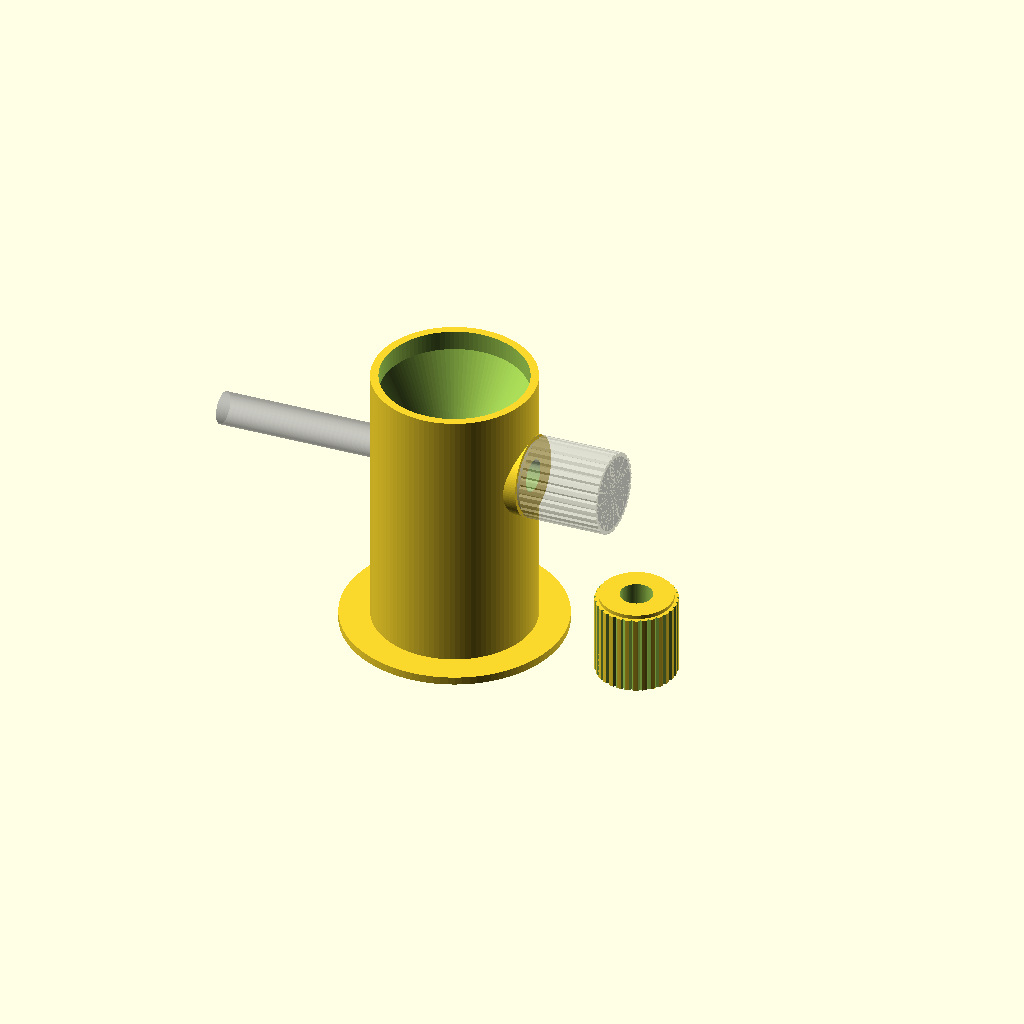
Cell 1: rendered with the file's own defaults.
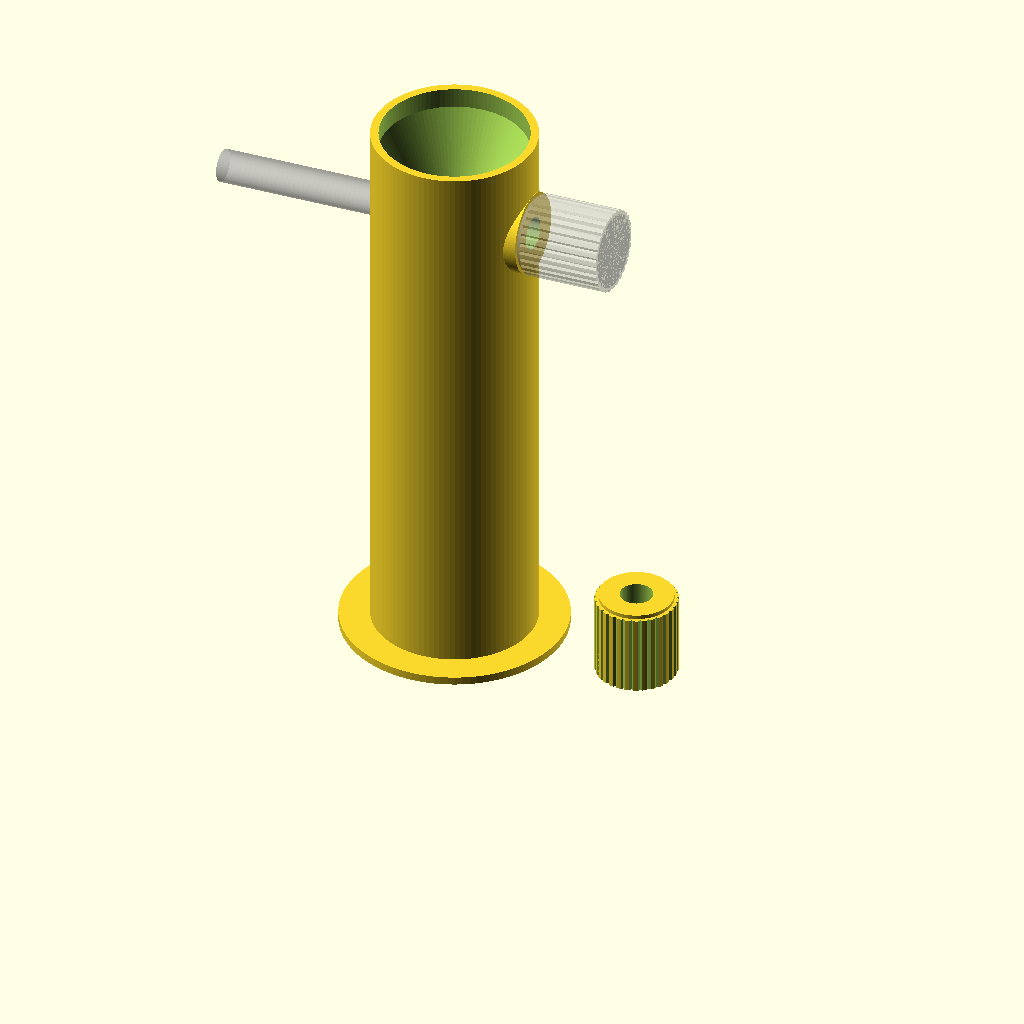
Cell 2: the same model with height = 140.
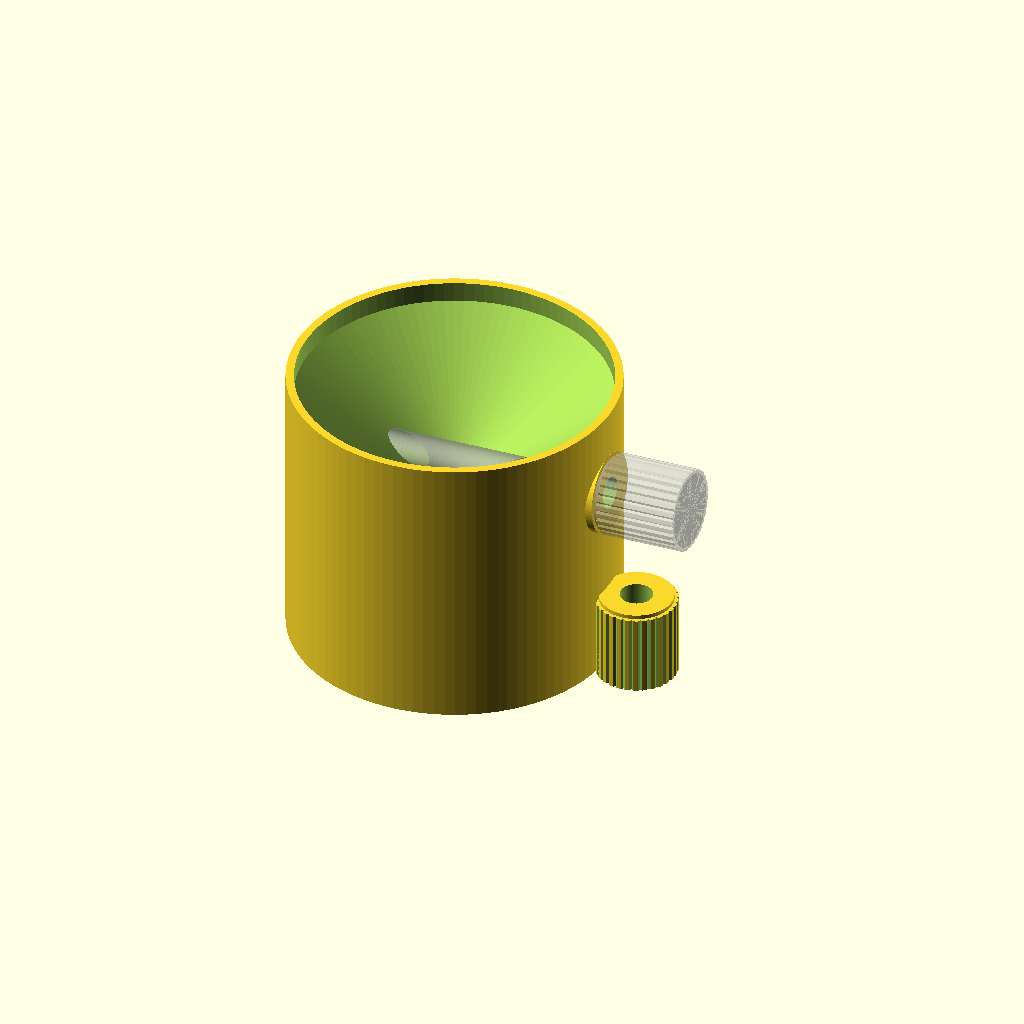
Cell 3 — diameter set to 80, the other parameters unchanged.
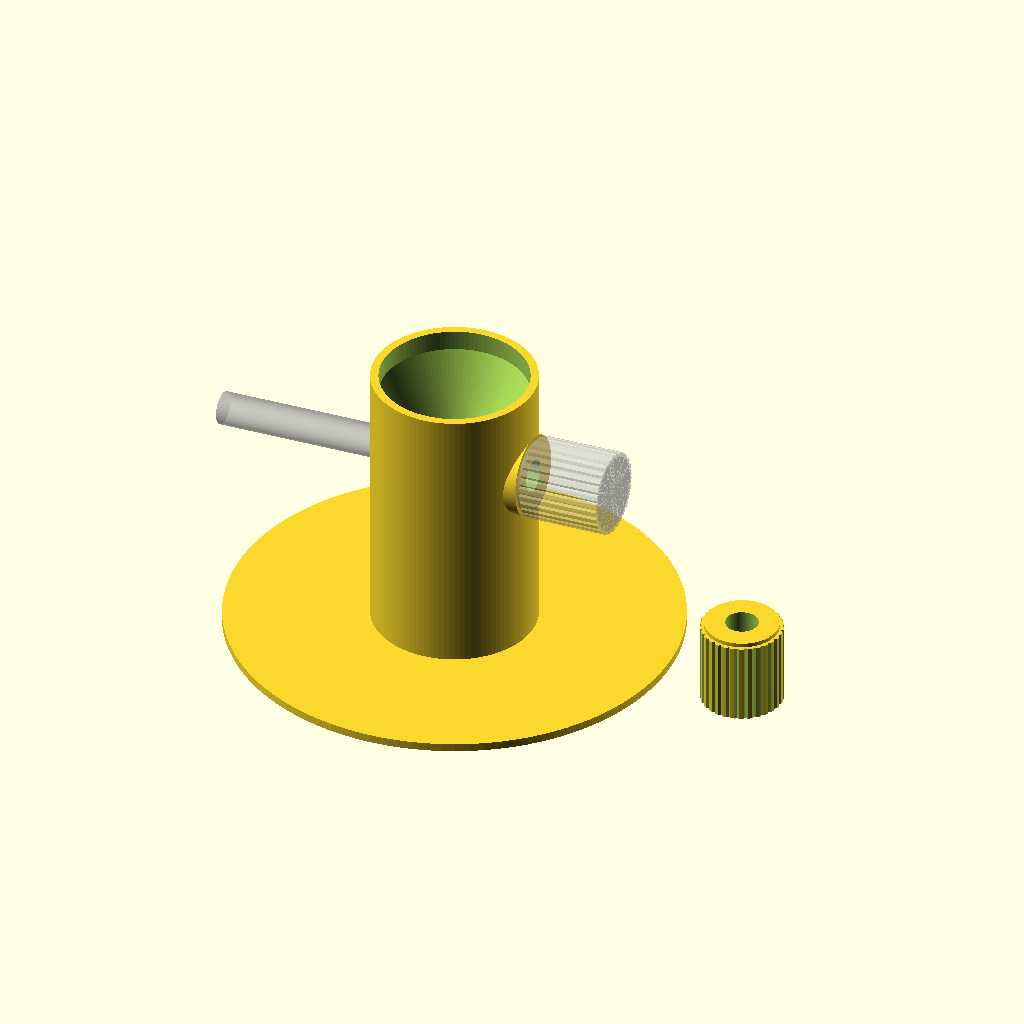
Cell 4 — basediameter set to 110, the other parameters unchanged.
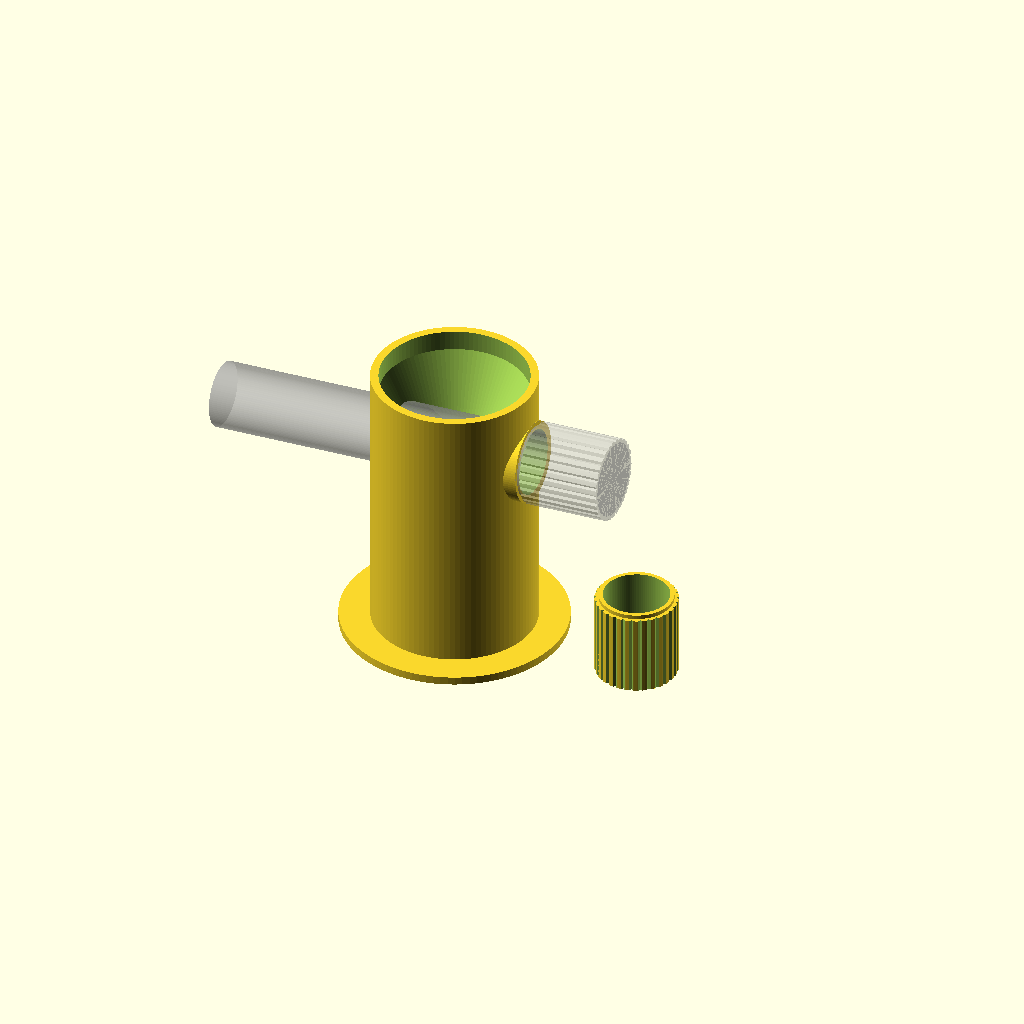
Cell 5 — tubediameter set to 16, the other parameters unchanged.
One fixed orthographic camera (rotation 55°, 0°, 25°; colour scheme Cornfield) for every cell.
Source of the model, scadFiles/1395306/2167325.scad:
$fn=100;

//Total heigth of trickler.

height=70;

//Outer diameter of the upper part.

diameter=40;

//Diameter of the base

basediameter=55;

//Thickness of the base

basethickness=2;

//Diameter of your tube

tubediameter=8;

//Length of your tube

tubelength=100;

//Angle of the tube

tubeangle=3;

//Diameter of the knob

knobdiameter=20;

//Length of the knob

knoblength=20;

//number of knurles on the knob

noofknurles=30;

//Depth of knurles in the knob

knurledepth=1;

//Depth of the container

depth=30;



hh=knobdiameter*sin(tubeangle)+diameter/cos(tubeangle);

holecenter=depth-tubediameter/2-2;

echo("Sin:");

echo(sin(tubeangle));

echo("Cos:");

echo(cos(tubeangle));



module knurledcyl(d,h,noofknurles,knurledepth){

	angle=360/noofknurles;

	difference(){

		cylinder(d=d,h=h);

		for(i=[1:noofknurles]){

			rotate([0,0,angle*i])

				translate([d/2,0,h/2])

					rotate([0,0,45])

						cube(size=[knurledepth/1.4142,knurledepth/1.4142,h+2],center=true);

		}

	}

}



difference(){

	union(){

		cylinder(d=basediameter,h=basethickness);

		cylinder(d=diameter,h=height);



		translate([0,0,height-holecenter])

			rotate([0,90-tubeangle,0])

				cylinder(d=knobdiameter,h=hh/2);

	}



	translate([0,0,height-holecenter])

		rotate([0,90-tubeangle],0)

			translate([0,0,hh/2-tubelength+knoblength])

				cylinder(d=tubediameter,h=tubelength);

	translate([0,0,height-depth])

	rotate_extrude()

	polygon(points=[[0,0],[5,0],[diameter/2-2,depth-5],[diameter/2-2,depth+2],[0,depth+2]]);

}



%translate([0,0,height-holecenter])

	rotate([0,90-tubeangle],0)

		translate([0,0,hh/2-tubelength+knoblength-1]){

			translate([0,0,tubelength+2])

				rotate([180,0,0]){

					knurledcyl(d=knobdiameter,h=knoblength,noofknurles=noofknurles,knurledepth=knurledepth);

					cylinder(d=knobdiameter-2,h=knoblength+1);

				}

			cylinder(d=tubediameter,h=tubelength);

		}





translate([(basediameter+knobdiameter)/2+10,0,0]){

	difference(){

		union(){

			knurledcyl(d=knobdiameter,h=knoblength,noofknurles=noofknurles,knurledepth=knurledepth);



			cylinder(d=knobdiameter-2,h=knoblength+1);

		}

		translate([0,0,2])

			cylinder(d=tubediameter,h=knoblength);

	}

}



	
Customizer parameters (derived from the source; name, type, default, range or options):
height: number, default 70
diameter: number, default 40
basediameter: number, default 55
basethickness: number, default 2
tubediameter: number, default 8
tubelength: number, default 100
tubeangle: number, default 3
knobdiameter: number, default 20
knoblength: number, default 20
noofknurles: number, default 30
knurledepth: number, default 1
depth: number, default 30
